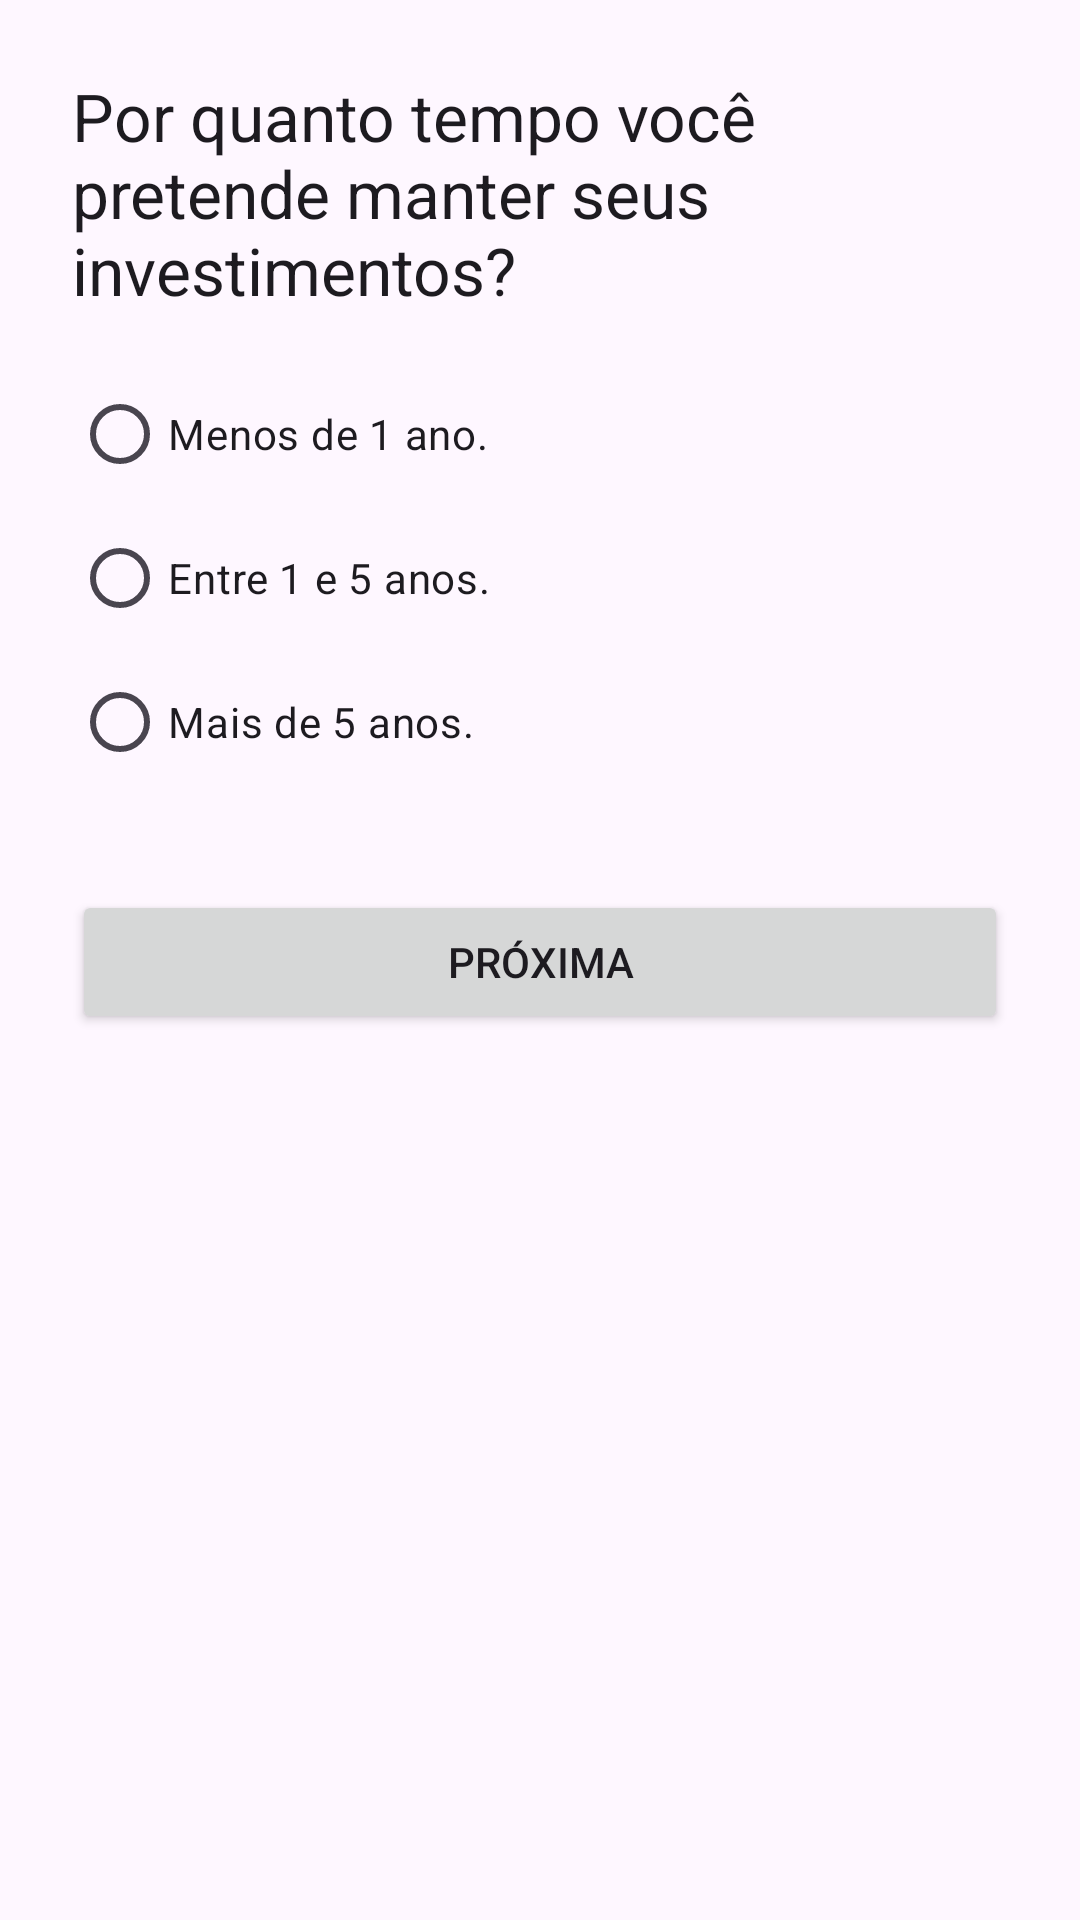

Layout XML and referenced resources for this Android screen:
<!-- AndroidManifest.xml: application theme Theme.Ap2mobile -->
<!-- res/layout/activity_question2_fragment.xml -->
<LinearLayout xmlns:android="http://schemas.android.com/apk/res/android"
    android:layout_width="match_parent"
    android:layout_height="match_parent"
    android:orientation="vertical"
    android:padding="24dp">

    <TextView
        android:id="@+id/question2TextView"
        android:layout_width="match_parent"
        android:layout_height="wrap_content"
        android:text="@string/question_2"
        android:textAppearance="@style/TextAppearance.Material3.TitleLarge"
        android:layout_marginBottom="16dp"/>

    <RadioGroup
        android:id="@+id/question2RadioGroup"
        android:layout_width="match_parent"
        android:layout_height="wrap_content">

        <RadioButton
            android:id="@+id/q2_option_a"
            android:layout_width="match_parent"
            android:layout_height="wrap_content"
            android:text="@string/q2_option_a"
            android:minHeight="48dp"/>

        <RadioButton
            android:id="@+id/q2_option_b"
            android:layout_width="match_parent"
            android:layout_height="wrap_content"
            android:text="@string/q2_option_b"
            android:minHeight="48dp"/>

        <RadioButton
            android:id="@+id/q2_option_c"
            android:layout_width="match_parent"
            android:layout_height="wrap_content"
            android:text="@string/q2_option_c"
            android:minHeight="48dp"/>
    </RadioGroup>

    <Button
        android:id="@+id/nextButton2"
        android:layout_width="match_parent"
        android:layout_height="wrap_content"
        android:text="@string/next"
        android:layout_marginTop="32dp"/>
</LinearLayout>
<!-- resources referenced by this layout -->
<resources>
  <string name="next">Próxima</string>
  <string name="q2_option_a">Menos de 1 ano.</string>
  <string name="q2_option_b">Entre 1 e 5 anos.</string>
  <string name="q2_option_c">Mais de 5 anos.</string>
  <string name="question_2">Por quanto tempo você pretende manter seus investimentos?</string>
  <style name="Theme.Ap2mobile" parent="Base.Theme.Ap2mobile" />
  <style name="Base.Theme.Ap2mobile" parent="Theme.Material3.DayNight">
          
          
      </style>
</resources>
